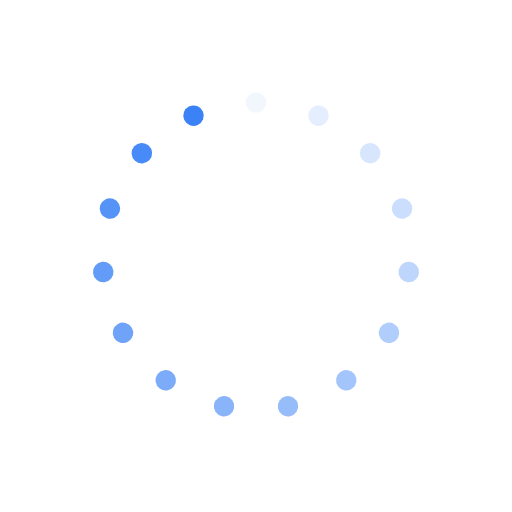
t = 0.00 s
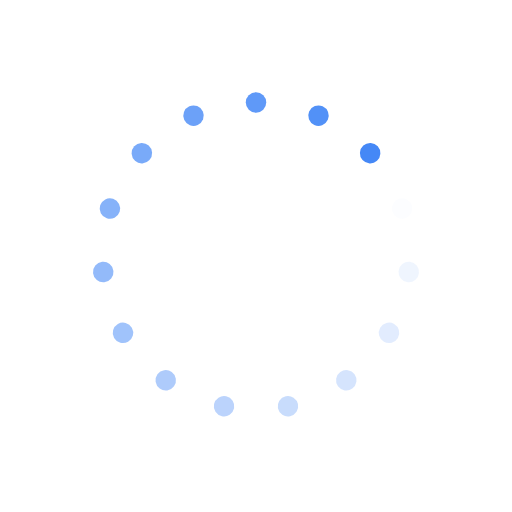
t = 0.25 s
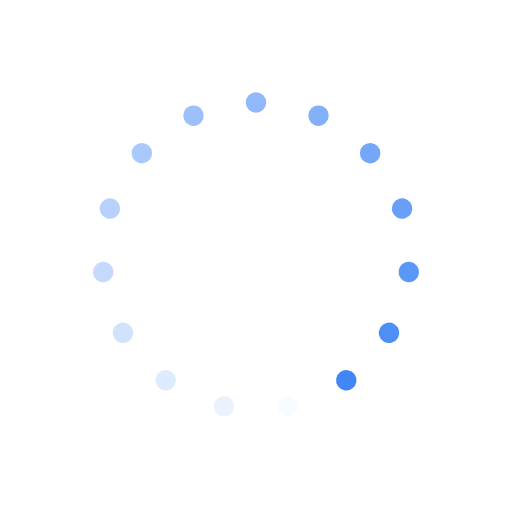
t = 0.50 s
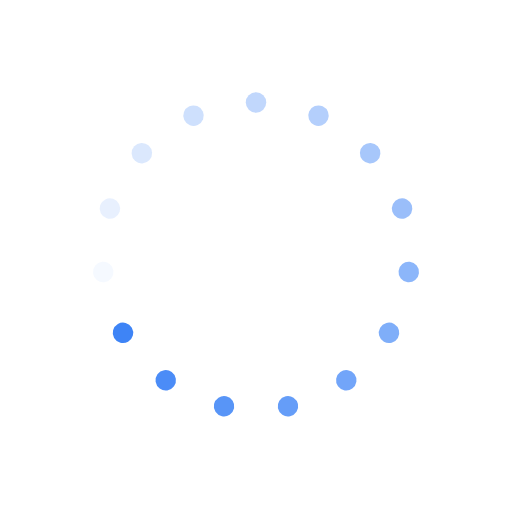
t = 0.75 s

The animated SVG that drew these frames (rendered in a browser with its animation timeline set to each time). Animation: 15 SMIL elements (animate=15); one cycle of 1.00 s, repeats indefinitely.

<svg xmlns="http://www.w3.org/2000/svg" xmlns:xlink="http://www.w3.org/1999/xlink" style="margin:auto;background:transparent;display:block;" width="200px" height="200px" viewBox="0 0 100 100" preserveAspectRatio="xMidYMid">
  <g transform="rotate(0 50 50)">
    <circle cx="50" cy="20" r="2" fill="#3b82f6">
      <animate attributeName="opacity" values="1;0" keyTimes="0;1" dur="1s" begin="-0.9333333333333333s" repeatCount="indefinite"></animate>
    </circle>
  </g>
  <g transform="rotate(24 50 50)">
    <circle cx="50" cy="20" r="2" fill="#3b82f6">
      <animate attributeName="opacity" values="1;0" keyTimes="0;1" dur="1s" begin="-0.8666666666666667s" repeatCount="indefinite"></animate>
    </circle>
  </g>
  <g transform="rotate(48 50 50)">
    <circle cx="50" cy="20" r="2" fill="#3b82f6">
      <animate attributeName="opacity" values="1;0" keyTimes="0;1" dur="1s" begin="-0.8s" repeatCount="indefinite"></animate>
    </circle>
  </g>
  <g transform="rotate(72 50 50)">
    <circle cx="50" cy="20" r="2" fill="#3b82f6">
      <animate attributeName="opacity" values="1;0" keyTimes="0;1" dur="1s" begin="-0.7333333333333333s" repeatCount="indefinite"></animate>
    </circle>
  </g>
  <g transform="rotate(96 50 50)">
    <circle cx="50" cy="20" r="2" fill="#3b82f6">
      <animate attributeName="opacity" values="1;0" keyTimes="0;1" dur="1s" begin="-0.6666666666666666s" repeatCount="indefinite"></animate>
    </circle>
  </g>
  <g transform="rotate(120 50 50)">
    <circle cx="50" cy="20" r="2" fill="#3b82f6">
      <animate attributeName="opacity" values="1;0" keyTimes="0;1" dur="1s" begin="-0.6s" repeatCount="indefinite"></animate>
    </circle>
  </g>
  <g transform="rotate(144 50 50)">
    <circle cx="50" cy="20" r="2" fill="#3b82f6">
      <animate attributeName="opacity" values="1;0" keyTimes="0;1" dur="1s" begin="-0.5333333333333333s" repeatCount="indefinite"></animate>
    </circle>
  </g>
  <g transform="rotate(168 50 50)">
    <circle cx="50" cy="20" r="2" fill="#3b82f6">
      <animate attributeName="opacity" values="1;0" keyTimes="0;1" dur="1s" begin="-0.4666666666666667s" repeatCount="indefinite"></animate>
    </circle>
  </g>
  <g transform="rotate(192 50 50)">
    <circle cx="50" cy="20" r="2" fill="#3b82f6">
      <animate attributeName="opacity" values="1;0" keyTimes="0;1" dur="1s" begin="-0.4s" repeatCount="indefinite"></animate>
    </circle>
  </g>
  <g transform="rotate(216 50 50)">
    <circle cx="50" cy="20" r="2" fill="#3b82f6">
      <animate attributeName="opacity" values="1;0" keyTimes="0;1" dur="1s" begin="-0.3333333333333333s" repeatCount="indefinite"></animate>
    </circle>
  </g>
  <g transform="rotate(240 50 50)">
    <circle cx="50" cy="20" r="2" fill="#3b82f6">
      <animate attributeName="opacity" values="1;0" keyTimes="0;1" dur="1s" begin="-0.26666666666666666s" repeatCount="indefinite"></animate>
    </circle>
  </g>
  <g transform="rotate(264 50 50)">
    <circle cx="50" cy="20" r="2" fill="#3b82f6">
      <animate attributeName="opacity" values="1;0" keyTimes="0;1" dur="1s" begin="-0.2s" repeatCount="indefinite"></animate>
    </circle>
  </g>
  <g transform="rotate(288 50 50)">
    <circle cx="50" cy="20" r="2" fill="#3b82f6">
      <animate attributeName="opacity" values="1;0" keyTimes="0;1" dur="1s" begin="-0.13333333333333333s" repeatCount="indefinite"></animate>
    </circle>
  </g>
  <g transform="rotate(312 50 50)">
    <circle cx="50" cy="20" r="2" fill="#3b82f6">
      <animate attributeName="opacity" values="1;0" keyTimes="0;1" dur="1s" begin="-0.06666666666666667s" repeatCount="indefinite"></animate>
    </circle>
  </g>
  <g transform="rotate(336 50 50)">
    <circle cx="50" cy="20" r="2" fill="#3b82f6">
      <animate attributeName="opacity" values="1;0" keyTimes="0;1" dur="1s" begin="0s" repeatCount="indefinite"></animate>
    </circle>
  </g>
</svg>
